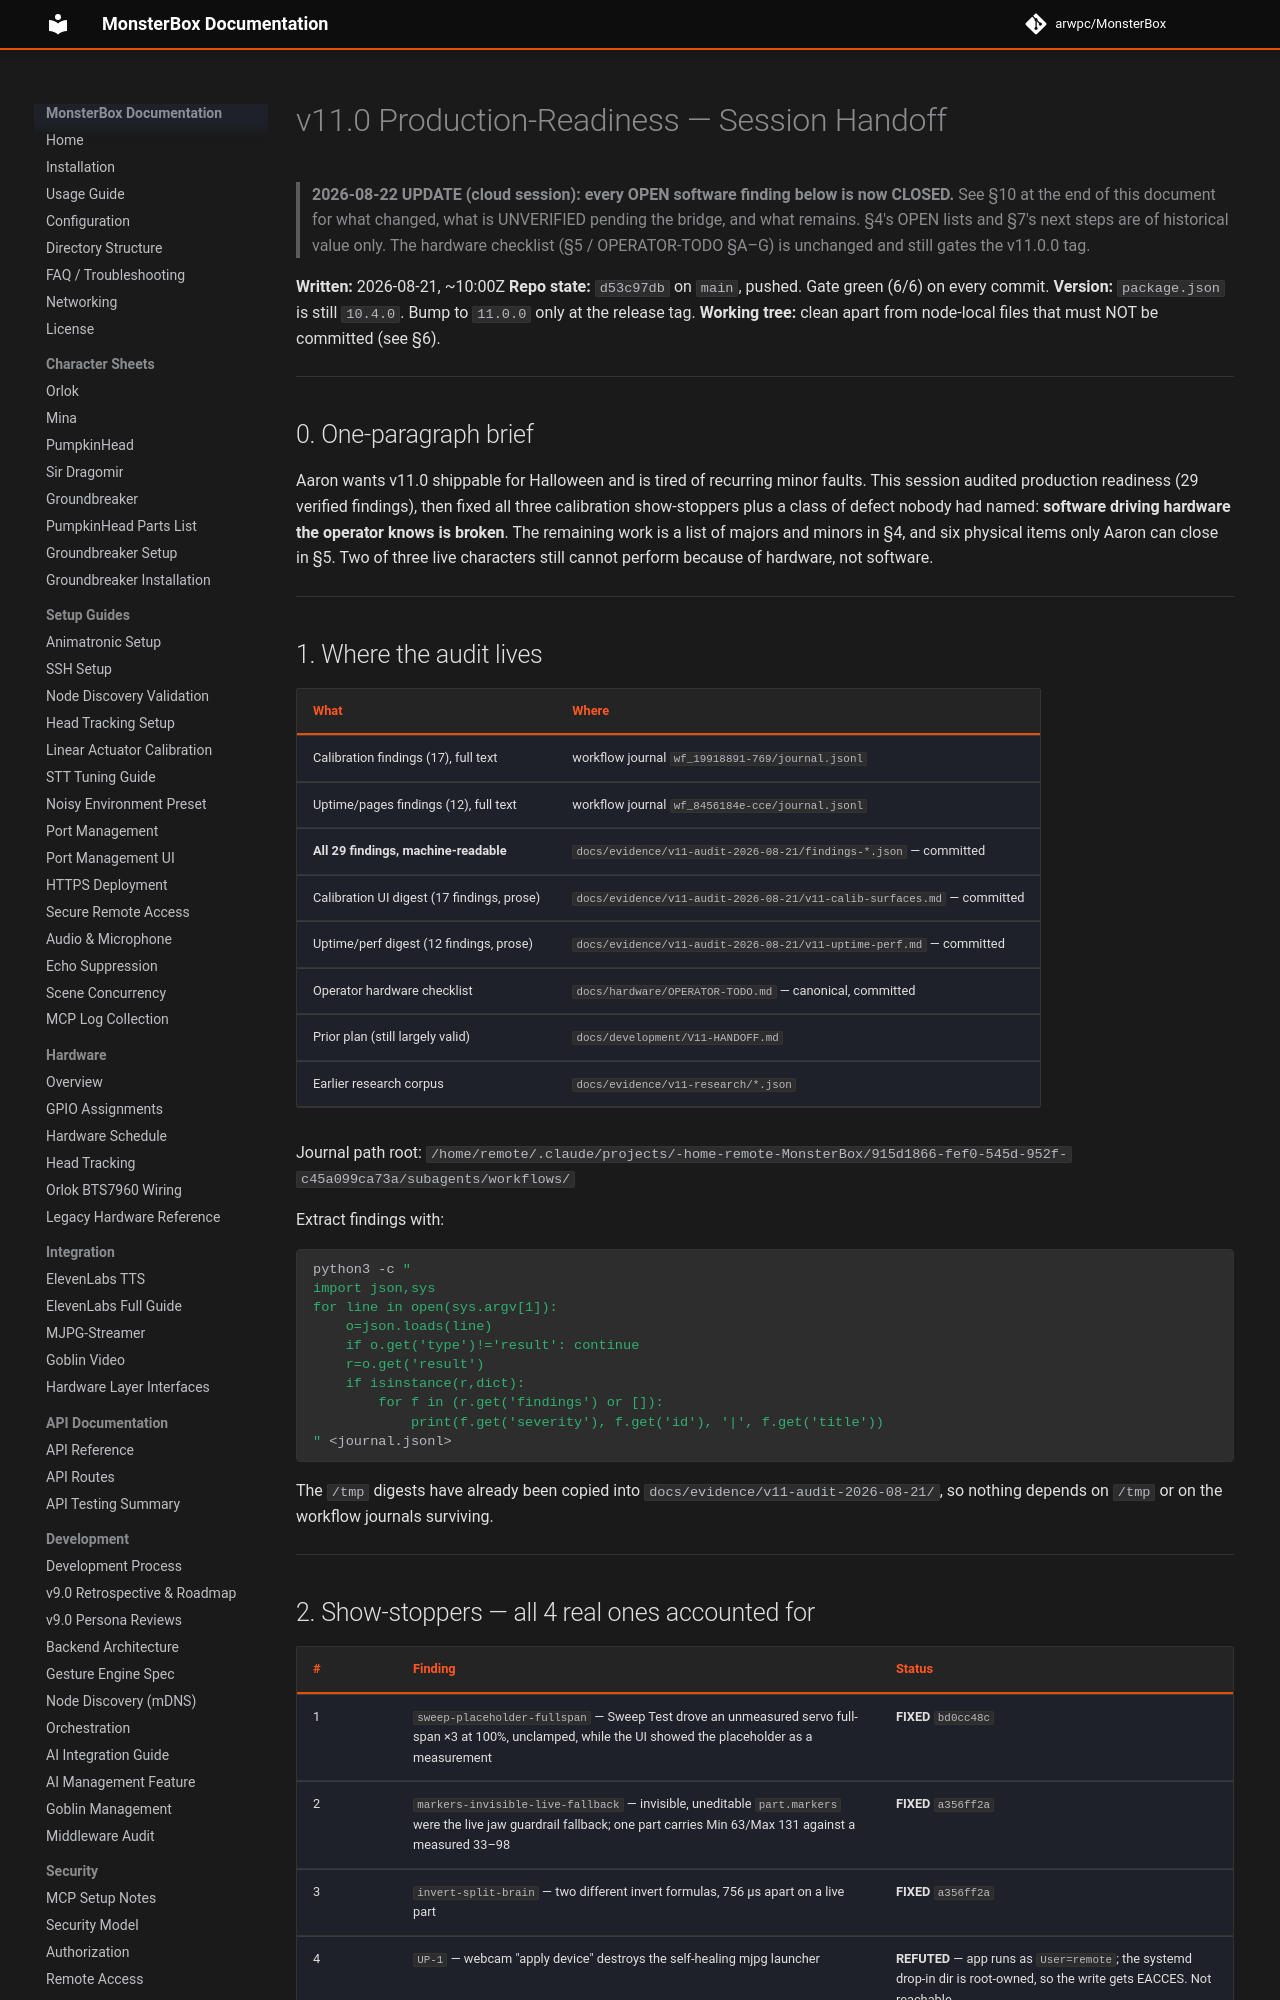

repository: arwpc/MonsterBox · page: development/V11-SESSION-HANDOFF-2026-08-21/index.html · generator: mkdocs

# v11.0 Production-Readiness — Session Handoff

> **2026-08-22 UPDATE (cloud session): every OPEN software finding below is now CLOSED.**
> See §10 at the end of this document for what changed, what is UNVERIFIED pending the
> bridge, and what remains. §4's OPEN lists and §7's next steps are of historical value
> only. The hardware checklist (§5 / OPERATOR-TODO §A–G) is unchanged and still gates
> the v11.0.0 tag.

**Written:** 2026-08-21, ~10:00Z
**Repo state:** `d53c97db` on `main`, pushed. Gate green (6/6) on every commit.
**Version:** `package.json` is still `10.4.0`. Bump to `11.0.0` only at the release tag.
**Working tree:** clean apart from node-local files that must NOT be committed (see §6).

---

## 0. One-paragraph brief

Aaron wants v11.0 shippable for Halloween and is tired of recurring minor faults. This session
audited production readiness (29 verified findings), then fixed all three calibration show-stoppers
plus a class of defect nobody had named: **software driving hardware the operator knows is broken**.
The remaining work is a list of majors and minors in §4, and six physical items only Aaron can close
in §5. Two of three live characters still cannot perform because of hardware, not software.

---

## 1. Where the audit lives

| What | Where |
|---|---|
| Calibration findings (17), full text | workflow journal `wf_19918891-769/journal.jsonl` |
| Uptime/pages findings (12), full text | workflow journal `wf_8456184e-cce/journal.jsonl` |
| **All 29 findings, machine-readable** | `docs/evidence/v11-audit-2026-08-21/findings-*.json` — committed |
| Calibration UI digest (17 findings, prose) | `docs/evidence/v11-audit-2026-08-21/v11-calib-surfaces.md` — committed |
| Uptime/perf digest (12 findings, prose) | `docs/evidence/v11-audit-2026-08-21/v11-uptime-perf.md` — committed |
| Operator hardware checklist | `docs/hardware/OPERATOR-TODO.md` — canonical, committed |
| Prior plan (still largely valid) | `docs/development/V11-HANDOFF.md` |
| Earlier research corpus | `docs/evidence/v11-research/*.json` |

Journal path root:
`/home/remote/.claude/projects/-home-remote-MonsterBox/915d1866-fef0-545d-952f-c45a099ca73a/subagents/workflows/`

Extract findings with:
```bash
python3 -c "
import json,sys
for line in open(sys.argv[1]):
    o=json.loads(line)
    if o.get('type')!='result': continue
    r=o.get('result')
    if isinstance(r,dict):
        for f in (r.get('findings') or []):
            print(f.get('severity'), f.get('id'), '|', f.get('title'))
" <journal.jsonl>
```

The `/tmp` digests have already been copied into `docs/evidence/v11-audit-2026-08-21/`, so nothing
depends on `/tmp` or on the workflow journals surviving.

---

## 2. Show-stoppers — all 4 real ones accounted for

| # | Finding | Status |
|---|---|---|
| 1 | `sweep-placeholder-fullspan` — Sweep Test drove an unmeasured servo full-span ×3 at 100%, unclamped, while the UI showed the placeholder as a measurement | **FIXED** `bd0cc48c` |
| 2 | `markers-invisible-live-fallback` — invisible, uneditable `part.markers` were the live jaw guardrail fallback; one part carries Min 63/Max 131 against a measured 33–98 | **FIXED** `a356ff2a` |
| 3 | `invert-split-brain` — two different invert formulas, 756 µs apart on a live part | **FIXED** `a356ff2a` |
| 4 | `UP-1` — webcam "apply device" destroys the self-healing mjpg launcher | **REFUTED** — app runs as `User=remote`; the systemd drop-in dir is root-owned, so the write gets EACCES. Not reachable. |
| 5 | `UP-2` — head-tracking held a pan servo it had refused to drive, starving the idle loop | **FIXED** `48fd5e33` |

**All show-stoppers are closed.** `UP-2` was an ordering bug: `maybeDriveHead()` claimed the pan servo
at priority 80 and only afterwards discovered the servo had no usable window, so the servo was locked
to an owner that would never move it — 239 refusals alongside "All servos preempted by higher
priority, pausing...". The guardrail check now precedes the claim and actively releases when there is
no window. Head tracking also still fell back to legacy `part.markers` for guardrails; that was
retired here too, matching the jaw fix.

---
